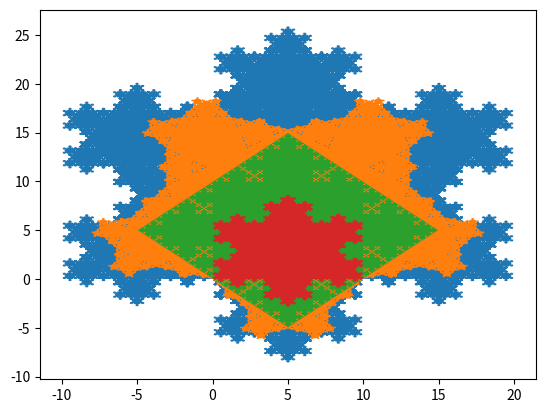

Write Python code to recreate this figure.
import matplotlib.pyplot as plt
import math


def fazcalculo(x, y, lados, vez, mudar):
    somadosangint = 180 * (lados - 2)
    ang = somadosangint / lados * math.pi / 180
    angulobackup = ang
    novoxfinal, novoyfinal = [], []
    for indice in range(len(x) - 1):
        differencex = x[indice + 1] - x[indice]
        differencey = y[indice + 1] - y[indice]
        distanciaxy = (differencex ** 2 + differencey ** 2) ** 0.5
        if differencex < 0:
            distanciaxy *= -1
        if differencex != 0:
            angdado = math.atan(differencey / differencex)
        elif differencey > 0:
            angdado = math.pi / 2
        elif differencey < 0:
            angdado = 3 * math.pi / 2
        else:
            continue
        if vez == 1:
            distanciaxy = 3 * distanciaxy
            novox = [x[indice]]
            novoy = [y[indice]]
        else:
            novox = [x[indice] + differencex / 3]
            novoy = [y[indice] + differencey / 3]
        contadorwhile = 0
        while contadorwhile < lados - 2:
            novox += [novox[-1] + (distanciaxy / 3) * math.cos(angdado + ang)]
            novoy += [novoy[-1] + (distanciaxy / 3) * math.sin(angdado + ang)]
            ang -= (math.pi - angulobackup)
            contadorwhile += 1
        ang = angulobackup
        if vez == 1:
            novox += [x[indice + 1]]
            novoy += [y[indice + 1]]
            novox += [x[indice]]
            novoy += [y[indice]]
            if mudar == 's' or mudar == 'S':
                novox = novox[::-1]
                novoy = novoy[::-1]
        else:
            novox += [x[indice] + 2 * differencex / 3]
            novoy += [y[indice] + 2 * differencey / 3]
            novox = [x[indice]] + novox + [x[indice + 1]]
            novoy = [y[indice]] + novoy + [y[indice + 1]]
        novoxfinal += novox
        novoyfinal += novoy
    return novoxfinal, novoyfinal


def monta(x, y, vezes, lados, mudar):
    for vez in range(1, vezes + 1):
        print(vez, " de ", vezes)
        x, y = fazcalculo(x, y, lados, vez, mudar)
    return x, y


def FazFractal(vezes, lados, tamanho, mudar, estilo):
    desce = 0
    x = [0, tamanho]
    y = [desce, desce]
    for fractallados in range(3, lados + 1):
        fractallados = lados + 3 - fractallados
        print("Está fazendo o fractal do maior até o 3: ", fractallados)
        if estilo == "1":
            desce = - (tamanho / 2) / math.tan ((math.pi / fractallados))
            x = [0, tamanho]
            y = [desce, desce]
            x, y = monta(x, y, vezes, fractallados, mudar)
            plt.fill(x, y)
        elif estilo == "2":
            desce = (tamanho / 2) / math.tan ((math.pi / fractallados))
            x = [0, tamanho]
            y = [desce, desce]
            x, y = monta(x, y, vezes, fractallados, mudar)
            plt.fill(x, y)
        else:
            x, y = monta(x, y, vezes, fractallados, mudar)
            plt.fill(x, y)
            x = [0, tamanho]
            y = [0, 0]


if __name__ == "__main__":
    FazFractal(5, 6, 10, "n", 1)
    print("Montando Gráfico")
    plt.show()